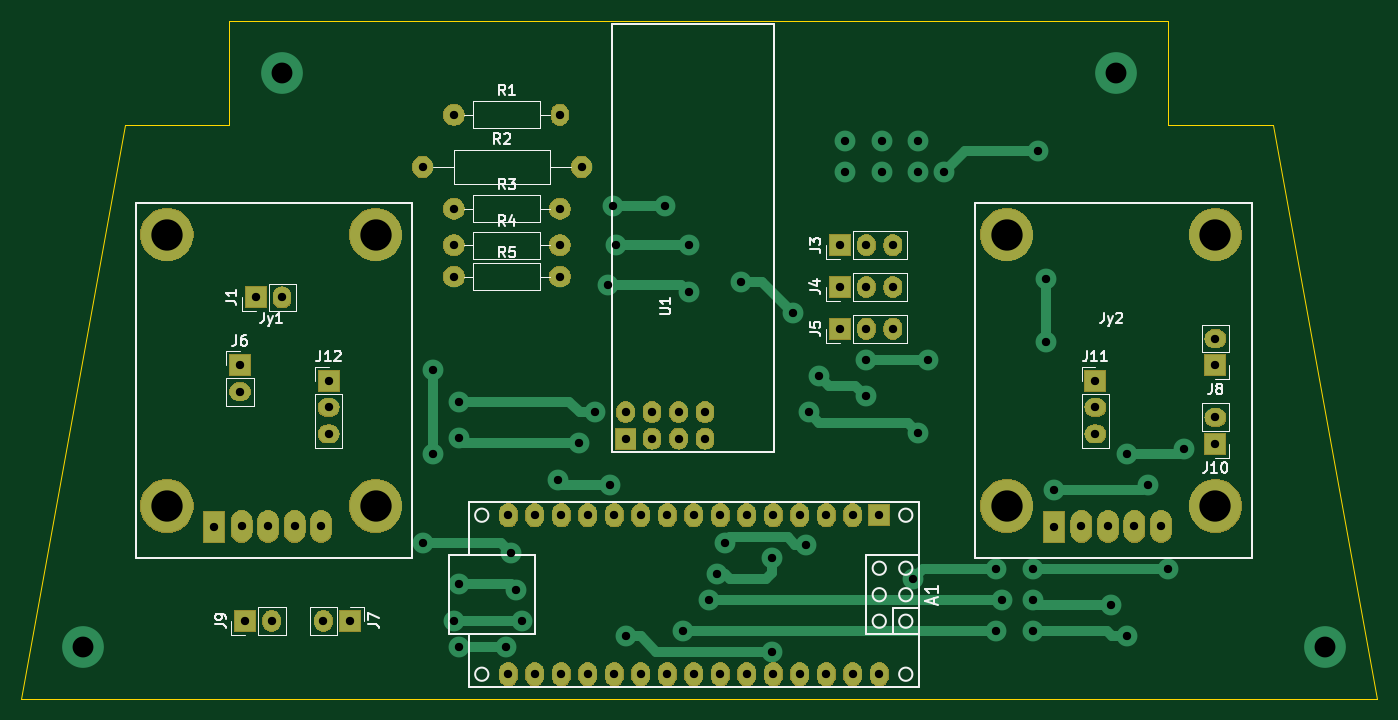
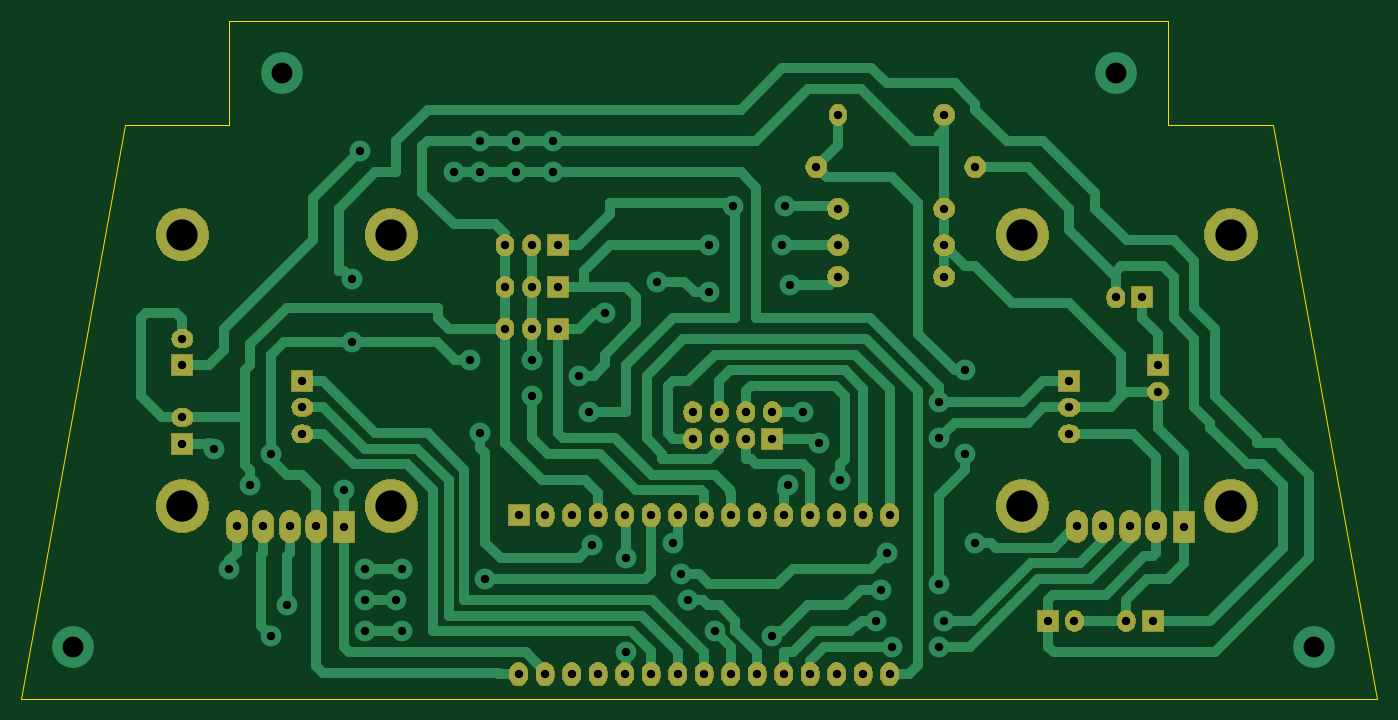
Circuit board: 11 layer files. Board 130.0 x 65.0 mm.
- bottom_copper: Transmitter-B_Cu.gbr (26778 bytes)
- bottom_mask: Transmitter-B_Mask.gbr (90463 bytes)
- paste: Transmitter-B_Paste.gbr (493 bytes)
- bottom_silk: Transmitter-B_SilkS.gbr (494 bytes)
- outline: Transmitter-Edge_Cuts.gbr (884 bytes)
- top_copper: Transmitter-F_Cu.gbr (9353 bytes)
- top_mask: Transmitter-F_Mask.gbr (90463 bytes)
- paste: Transmitter-F_Paste.gbr (493 bytes)
- top_silk: Transmitter-F_SilkS.gbr (18477 bytes)
- drill: Transmitter-NPTH.drl (275 bytes)
- drill: Transmitter-PTH.drl (2577 bytes)

=== bottom_copper: Transmitter-B_Cu.gbr (26778 bytes, source omitted) ===
=== bottom_mask: Transmitter-B_Mask.gbr (90463 bytes, source omitted) ===
=== paste: Transmitter-B_Paste.gbr ===
G04 #@! TF.GenerationSoftware,KiCad,Pcbnew,(5.1.5)-3*
G04 #@! TF.CreationDate,2020-04-14T01:24:30+03:00*
G04 #@! TF.ProjectId,Transmitter,5472616e-736d-4697-9474-65722e6b6963,rev?*
G04 #@! TF.SameCoordinates,Original*
G04 #@! TF.FileFunction,Paste,Bot*
G04 #@! TF.FilePolarity,Positive*
%FSLAX46Y46*%
G04 Gerber Fmt 4.6, Leading zero omitted, Abs format (unit mm)*
G04 Created by KiCad (PCBNEW (5.1.5)-3) date 2020-04-14 01:24:30*
%MOMM*%
%LPD*%
G04 APERTURE LIST*
G04 APERTURE END LIST*
M02*

=== bottom_silk: Transmitter-B_SilkS.gbr ===
G04 #@! TF.GenerationSoftware,KiCad,Pcbnew,(5.1.5)-3*
G04 #@! TF.CreationDate,2020-04-14T01:24:30+03:00*
G04 #@! TF.ProjectId,Transmitter,5472616e-736d-4697-9474-65722e6b6963,rev?*
G04 #@! TF.SameCoordinates,Original*
G04 #@! TF.FileFunction,Legend,Bot*
G04 #@! TF.FilePolarity,Positive*
%FSLAX46Y46*%
G04 Gerber Fmt 4.6, Leading zero omitted, Abs format (unit mm)*
G04 Created by KiCad (PCBNEW (5.1.5)-3) date 2020-04-14 01:24:30*
%MOMM*%
%LPD*%
G04 APERTURE LIST*
G04 APERTURE END LIST*
M02*

=== outline: Transmitter-Edge_Cuts.gbr ===
G04 #@! TF.GenerationSoftware,KiCad,Pcbnew,(5.1.5)-3*
G04 #@! TF.CreationDate,2020-04-14T01:24:30+03:00*
G04 #@! TF.ProjectId,Transmitter,5472616e-736d-4697-9474-65722e6b6963,rev?*
G04 #@! TF.SameCoordinates,Original*
G04 #@! TF.FileFunction,Profile,NP*
%FSLAX46Y46*%
G04 Gerber Fmt 4.6, Leading zero omitted, Abs format (unit mm)*
G04 Created by KiCad (PCBNEW (5.1.5)-3) date 2020-04-14 01:24:30*
%MOMM*%
%LPD*%
G04 APERTURE LIST*
%ADD10C,0.050000*%
G04 APERTURE END LIST*
D10*
X90000000Y-70500000D02*
X80000000Y-125500000D01*
X100000000Y-70500000D02*
X90000000Y-70500000D01*
X100000000Y-60500000D02*
X100000000Y-70500000D01*
X210000000Y-125500000D02*
X80000000Y-125500000D01*
X200000000Y-70500000D02*
X210000000Y-125500000D01*
X190000000Y-70500000D02*
X200000000Y-70500000D01*
X190000000Y-60500000D02*
X190000000Y-70500000D01*
X100000000Y-60500000D02*
X190000000Y-60500000D01*
M02*

=== top_copper: Transmitter-F_Cu.gbr (9353 bytes, source omitted) ===
=== top_mask: Transmitter-F_Mask.gbr (90463 bytes, source omitted) ===
=== paste: Transmitter-F_Paste.gbr ===
G04 #@! TF.GenerationSoftware,KiCad,Pcbnew,(5.1.5)-3*
G04 #@! TF.CreationDate,2020-04-14T01:24:30+03:00*
G04 #@! TF.ProjectId,Transmitter,5472616e-736d-4697-9474-65722e6b6963,rev?*
G04 #@! TF.SameCoordinates,Original*
G04 #@! TF.FileFunction,Paste,Top*
G04 #@! TF.FilePolarity,Positive*
%FSLAX46Y46*%
G04 Gerber Fmt 4.6, Leading zero omitted, Abs format (unit mm)*
G04 Created by KiCad (PCBNEW (5.1.5)-3) date 2020-04-14 01:24:30*
%MOMM*%
%LPD*%
G04 APERTURE LIST*
G04 APERTURE END LIST*
M02*

=== top_silk: Transmitter-F_SilkS.gbr (18477 bytes, source omitted) ===
=== drill: Transmitter-NPTH.drl ===
M48
; DRILL file {KiCad (5.1.5)-3} date 14.04.2020 01:24:33
; FORMAT={-:-/ absolute / metric / decimal}
; #@! TF.CreationDate,2020-04-14T01:24:33+03:00
; #@! TF.GenerationSoftware,Kicad,Pcbnew,(5.1.5)-3
; #@! TF.FileFunction,NonPlated,1,2,NPTH
FMAT,2
METRIC
%
G90
G05
T0
M30

=== drill: Transmitter-PTH.drl ===
M48
; DRILL file {KiCad (5.1.5)-3} date 14.04.2020 01:24:33
; FORMAT={-:-/ absolute / metric / decimal}
; #@! TF.CreationDate,2020-04-14T01:24:33+03:00
; #@! TF.GenerationSoftware,Kicad,Pcbnew,(5.1.5)-3
; #@! TF.FileFunction,Plated,1,2,PTH
FMAT,2
METRIC
T1C0.800
T2C2.000
T3C3.000
%
G90
G05
T1
X118.5Y-110.5
X119.5Y-94.0
X119.5Y-102.0
X121.5Y-118.0
X122.0Y-97.0
X122.0Y-100.5
X122.0Y-114.5
X122.0Y-120.5
X126.5Y-120.5
X127.0Y-111.5
X127.5Y-115.0
X128.0Y-118.0
X131.5Y-104.5
X133.5Y-101.0
X135.0Y-98.0
X136.3Y-85.8
X136.5Y-105.0
X136.75Y-78.25
X137.0Y-82.0
X138.0Y-119.5
X141.75Y-78.25
X143.5Y-119.0
X144.0Y-82.0
X144.0Y-86.5
X146.0Y-116.0
X146.75Y-113.5
X147.5Y-110.5
X149.0Y-85.5
X152.0Y-112.0
X152.0Y-121.0
X154.0Y-88.5
X155.25Y-110.75
X155.5Y-98.0
X156.5Y-94.5
X159.0Y-72.0
X159.0Y-75.0
X161.0Y-96.5
X161.04Y-92.96
X162.5Y-72.0
X162.5Y-75.0
X165.5Y-114.0
X166.0Y-72.0
X166.0Y-75.0
X166.0Y-100.0
X166.96Y-92.96
X168.5Y-75.0
X173.5Y-113.0
X173.5Y-119.0
X174.0Y-116.0
X177.0Y-113.0
X177.0Y-116.0
X177.0Y-119.0
X177.5Y-73.0
X178.25Y-85.25
X178.25Y-91.25
X179.0Y-105.5
X184.5Y-116.5
X186.0Y-102.0
X186.0Y-119.5
X188.0Y-105.0
X190.0Y-113.0
X191.5Y-101.5
X137.96Y-98.0
X137.96Y-100.54
X140.5Y-98.0
X140.5Y-100.54
X143.04Y-98.0
X143.04Y-100.54
X145.58Y-98.0
X145.58Y-100.54
X179.0Y-109.0
X181.66Y-108.96
X184.2Y-108.96
X186.74Y-108.96
X189.28Y-108.96
X158.5Y-82.0
X161.04Y-82.0
X163.58Y-82.0
X194.5Y-98.5
X194.5Y-101.04
X109.5Y-95.0
X109.5Y-97.54
X109.5Y-100.08
X194.5Y-90.96
X194.5Y-93.5
X121.5Y-85.0
X131.66Y-85.0
X158.5Y-90.0
X161.04Y-90.0
X163.58Y-90.0
X118.5Y-74.5
X133.74Y-74.5
X101.5Y-118.0
X104.04Y-118.0
X102.5Y-87.0
X105.04Y-87.0
X121.5Y-82.0
X131.66Y-82.0
X98.5Y-109.0
X101.16Y-108.96
X103.7Y-108.96
X106.24Y-108.96
X108.78Y-108.96
X121.5Y-78.5
X131.66Y-78.5
X126.72Y-107.88
X126.72Y-123.12
X129.26Y-107.88
X129.26Y-123.12
X131.8Y-107.88
X131.8Y-123.12
X134.34Y-107.88
X134.34Y-123.12
X136.88Y-107.88
X136.88Y-123.12
X139.42Y-107.88
X139.42Y-123.12
X141.96Y-107.88
X141.96Y-123.12
X144.5Y-107.88
X144.5Y-123.12
X147.04Y-107.88
X147.04Y-123.12
X149.58Y-107.88
X149.58Y-123.12
X152.12Y-107.88
X152.12Y-123.12
X154.66Y-107.88
X154.66Y-123.12
X157.2Y-107.88
X157.2Y-123.12
X159.74Y-107.88
X159.74Y-123.12
X162.28Y-107.88
X162.28Y-123.12
X101.0Y-93.5
X101.0Y-96.04
X158.5Y-86.0
X161.04Y-86.0
X163.58Y-86.0
X109.0Y-118.0
X111.54Y-118.0
X183.0Y-95.0
X183.0Y-97.54
X183.0Y-100.08
X121.5Y-69.5
X131.66Y-69.5
T2
X86.0Y-120.5
X105.0Y-65.5
X185.0Y-65.5
X205.0Y-120.5
T3
X174.5Y-81.0
X174.5Y-107.0
X194.5Y-81.0
X194.5Y-107.0
X94.0Y-81.0
X94.0Y-107.0
X114.0Y-81.0
X114.0Y-107.0
T0
M30

